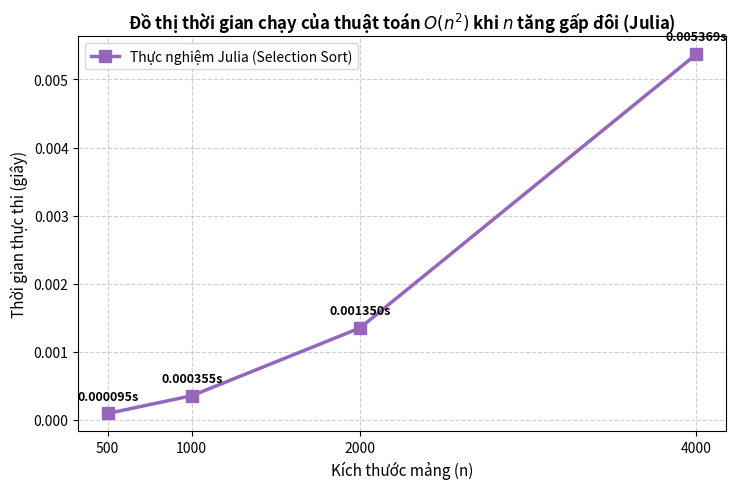

The script that saved this image:
import matplotlib.pyplot as plt
import numpy as np

sizes = np.array([500, 1000, 2000, 4000])
times = np.array([9.52e-5, 0.0003552, 0.00135, 0.0053691])

plt.figure(figsize=(7.5, 5))
plt.plot(sizes, times, 's-', color='tab:purple', linewidth=2.5, markersize=8, label='Thực nghiệm Julia (Selection Sort)')

for x, y in zip(sizes, times):
    plt.annotate(f'{y:.6f}s', (x, y), textcoords='offset points', xytext=(0, 10), ha='center', fontsize=9, fontweight='bold')

plt.title(r'Đồ thị thời gian chạy của thuật toán $O(n^2)$ khi $n$ tăng gấp đôi (Julia)', fontsize=12, fontweight='bold')
plt.xlabel('Kích thước mảng (n)', fontsize=11)
plt.ylabel('Thời gian thực thi (giây)', fontsize=11)
plt.xticks(sizes)
plt.grid(True, linestyle='--', alpha=0.6)
plt.legend(fontsize=10)
plt.tight_layout()

plt.savefig('dothi_bai44_julia.png', dpi=300)
plt.show()
